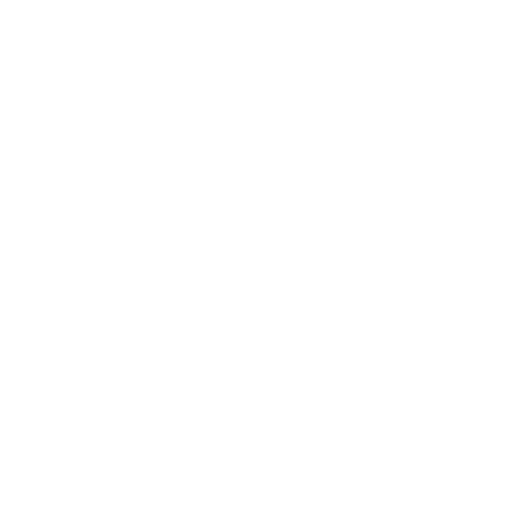
t = 0.00 s
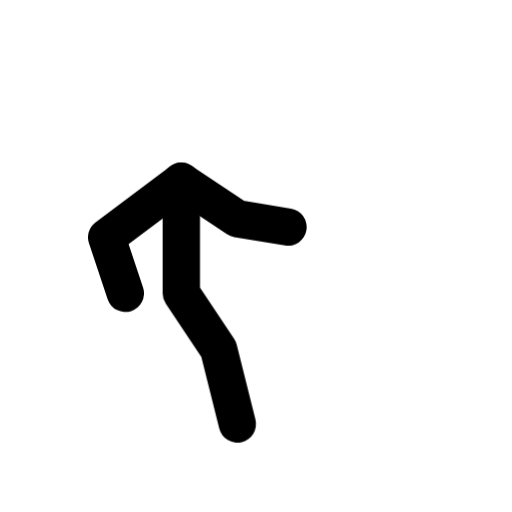
t = 0.44 s
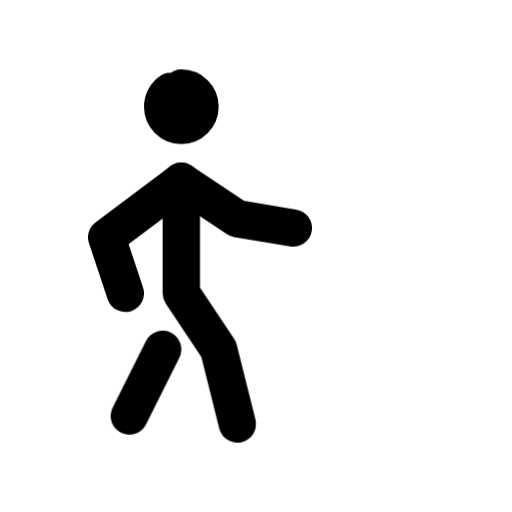
t = 0.88 s
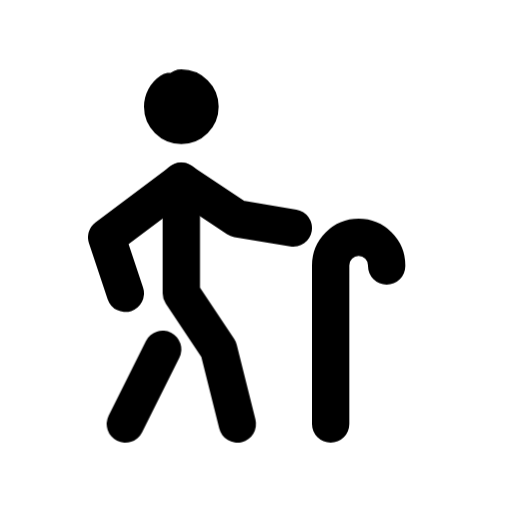
t = 1.25 s
t = 1.79 s: frame unchanged from t = 1.25 s, image omitted
t = 2.33 s: frame unchanged from t = 1.25 s, image omitted

The animated SVG that drew these frames (rendered in a browser with its animation timeline set to each time). Animation: 5 CSS @keyframes rules; one cycle of 2.65 s, repeats indefinitely.

<svg xmlns="http://www.w3.org/2000/svg" width="24" height="24" fill="none" stroke="currentColor" stroke-linecap="round" stroke-linejoin="round" stroke-width="2" viewBox="0 0 24 24">
    <!-- Generated by scripts/icon-expansion/generate.mjs -->
    <!-- Adapted from Tabler Icons 3.34.1.
MIT License

Copyright (c) 2020-2024 Paweł Kuna

Permission is hereby granted, free of charge, to any person obtaining a copy
of this software and associated documentation files (the "Software"), to deal
in the Software without restriction, including without limitation the rights
to use, copy, modify, merge, publish, distribute, sublicense, and/or sell
copies of the Software, and to permit persons to whom the Software is
furnished to do so, subject to the following conditions:

The above copyright notice and this permission notice shall be included in all
copies or substantial portions of the Software.

THE SOFTWARE IS PROVIDED "AS IS", WITHOUT WARRANTY OF ANY KIND, EXPRESS OR
IMPLIED, INCLUDING BUT NOT LIMITED TO THE WARRANTIES OF MERCHANTABILITY,
FITNESS FOR A PARTICULAR PURPOSE AND NONINFRINGEMENT. IN NO EVENT SHALL THE
AUTHORS OR COPYRIGHT HOLDERS BE LIABLE FOR ANY CLAIM, DAMAGES OR OTHER
LIABILITY, WHETHER IN AN ACTION OF CONTRACT, TORT OR OTHERWISE, ARISING FROM,
OUT OF OR IN CONNECTION WITH THE SOFTWARE OR THE USE OR OTHER DEALINGS IN THE
SOFTWARE. -->
    <!-- Motion: trace each stroke from its own origin, accumulate the drawing, then hold before restarting. -->
    <style>
        @media (prefers-reduced-motion: no-preference) {
            @keyframes ira-stroke-old-0 { 0% { stroke-dashoffset: 1; opacity: 0; } 0.4% { opacity: 1; } 9.4%, 88% { stroke-dashoffset: 0; opacity: 1; } 100% { stroke-dashoffset: 0; opacity: 0; } }
            [data-ira-stroke-reveal="old"] [data-ira-line="0"] { stroke-dasharray: 1 1; animation: ira-stroke-old-0 2.65s cubic-bezier(.25,.65,.35,1) infinite; }
            @keyframes ira-stroke-old-1 { 0%, 9.4% { stroke-dashoffset: 1; opacity: 0; } 9.8% { opacity: 1; } 18.8%, 88% { stroke-dashoffset: 0; opacity: 1; } 100% { stroke-dashoffset: 0; opacity: 0; } }
            [data-ira-stroke-reveal="old"] [data-ira-line="1"] { stroke-dasharray: 1 1; animation: ira-stroke-old-1 2.65s cubic-bezier(.25,.65,.35,1) infinite; }
            @keyframes ira-stroke-old-2 { 0%, 18.8% { stroke-dashoffset: 1; opacity: 0; } 19.2% { opacity: 1; } 28.2%, 88% { stroke-dashoffset: 0; opacity: 1; } 100% { stroke-dashoffset: 0; opacity: 0; } }
            [data-ira-stroke-reveal="old"] [data-ira-line="2"] { stroke-dasharray: 1 1; animation: ira-stroke-old-2 2.65s cubic-bezier(.25,.65,.35,1) infinite; }
            @keyframes ira-stroke-old-3 { 0%, 28.2% { stroke-dashoffset: 1; opacity: 0; } 28.6% { opacity: 1; } 37.6%, 88% { stroke-dashoffset: 0; opacity: 1; } 100% { stroke-dashoffset: 0; opacity: 0; } }
            [data-ira-stroke-reveal="old"] [data-ira-line="3"] { stroke-dasharray: 1 1; animation: ira-stroke-old-3 2.65s cubic-bezier(.25,.65,.35,1) infinite; }
            @keyframes ira-stroke-old-4 { 0%, 37.6% { stroke-dashoffset: 1; opacity: 0; } 38% { opacity: 1; } 47%, 88% { stroke-dashoffset: 0; opacity: 1; } 100% { stroke-dashoffset: 0; opacity: 0; } }
            [data-ira-stroke-reveal="old"] [data-ira-line="4"] { stroke-dasharray: 1 1; animation: ira-stroke-old-4 2.65s cubic-bezier(.25,.65,.35,1) infinite; }
        }
    </style>
    <g data-ira-stroke-reveal="old"><g transform="translate(1.5 1.5) scale(.875)"><path data-ira-line="0" pathLength="1" d="M11 21L10 17L8 14L8 8"/><path data-ira-line="1" pathLength="1" d="M5 14L4 11L8 8L11 10L14 10.5"/><path data-ira-line="2" pathLength="1" d="M8 3A1 1 0 1 1 8 5A1 1 0 1 1 8 3z"/><path data-ira-line="3" pathLength="1" d="M7 17L5 21"/></g><g transform="translate(1.5 1.5) scale(.875)"><path data-ira-line="4" pathLength="1" d="M16 21L16 12.5A1.5 1.5 0 0 1 19 12.5L19 13"/></g></g>
</svg>
